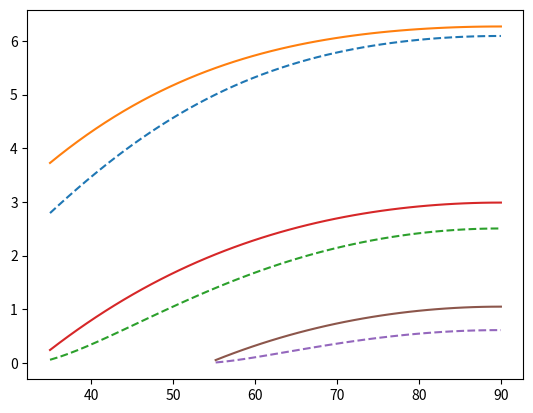
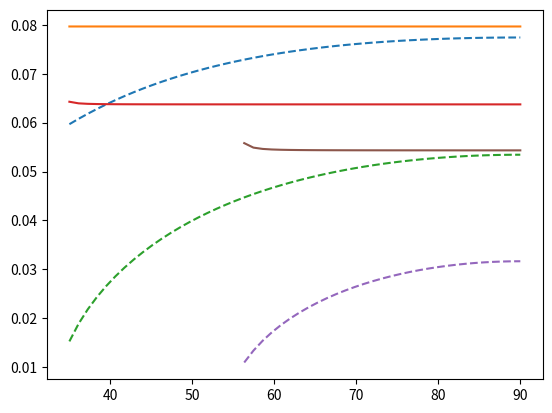
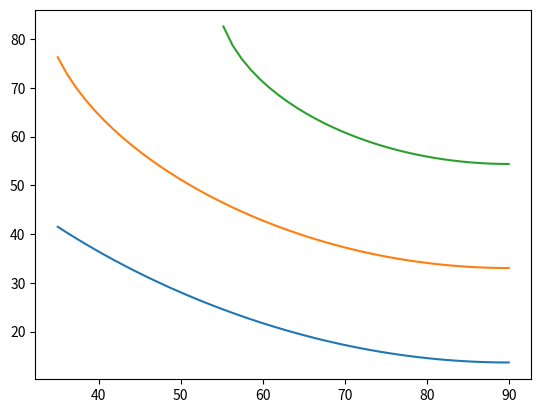
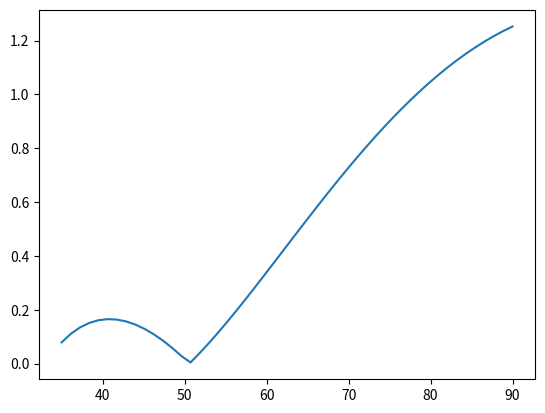

Here is the Python script that generated these plots, in order:
# -*- coding: utf-8 -*-
"""
Created on Wed Oct 19 11:02:23 2016

@author: cpkmanchee

Notes:

Diffraction grating pair
"""

import numpy as np
import matplotlib.pyplot as plt
import sympy as sym

'''
Simulate grating pair
pulse = input pulse object
L = grating separation (m), use (-) L for stretcher, (+) L for compressor geometry
N = lns/mm of gratings
AOI = angle of incidence (deg)

theta = diffraction angle (assumed 1 order, as is standard)
d = groove spacing

EVERYTHING IS FOR 1st order
'''

#constants
h = 6.62606957E-34  #J*s
c = 299792458.0     #m/s

def gdd2len(GDD, N, AOI, lambda0):
    m = 1
    g = AOI*np.pi/180    #convert AOI into rad
    d = 1E-3/N    #gives grove spacing in m

    w0 = 2*np.pi*c/lambda0
    theta = np.arcsin(m*2*np.pi*c/(w0*d) - np.sin(g))

    L = np.abs(GDD*(d**2*w0**3*np.cos(theta)**3)/(-m**2*2*4*(np.pi**2)*c))

    L_real = L/np.cos(theta)    
    
    return L, L_real
    
def beta2(N, AOI, lambda0):
    m = 1
    g = AOI*np.pi/180    #convert AOI into rad
    d = 1E-3/N    #gives grove spacing in m

    w0 = 2*np.pi*c/lambda0
    theta = np.arcsin(m*2*np.pi*c/(w0*d) - np.sin(g))
    
    beta2 = (-m**2*2*4*(np.pi**2)*c)/(d**2*w0**3*np.cos(theta)**3)

    return beta2
    

def dispCoef(L, N, AOI, lambda0):
    m = 1
    g = AOI*np.pi/180    #convert AOI into rad
    d = 1E-3/N    #gives grove spacing in m

    w0 = 2*np.pi*c/lambda0
    theta = np.arcsin(m*2*np.pi*c/(w0*d) - np.sin(g))
    
    phi0 = 2*L*w0*np.cos(theta)/c
    phi1 = (phi0/w0)*(1+(2*np.pi*c*m*np.sin(theta)/(w0*d*np.cos(theta)**2)))
    phi2 = (-m**2*2*4*(np.pi**2)*L*c/(d**2*w0**3))*(1/np.cos(theta)**3)
    phi3 = (-3*phi2/w0)*(1+(2*np.pi*c*m*np.sin(theta)/(w0*d*np.cos(theta)**2)))
    phi4 = ((2*phi3)**2/(3*phi2)) + phi2*(2*np.pi*c*m/(w0**2*d*np.cos(theta)**2))**2
    
    return np.array([phi0,phi1,phi2,phi3,phi4])
    

def diffAngle(N, AOI, lambda0):
    m = 1
    g = AOI*np.pi/180    #convert AOI into rad
    d = 1E-3/N    #gives grove spacing in m

    w0 = 2*np.pi*c/lambda0
    theta = np.arcsin(m*2*np.pi*c/(w0*d) - np.sin(g))
    
    return theta*180/np.pi
    
def transBeamSize(GDD, N, AOI, lambda0, dlambda):
    
    L, L_real = gdd2len(GDD, N, AOI, lambda0)
    dth = np.abs(diffAngle(N, AOI, lambda0 + dlambda/2) - diffAngle(N, AOI, lambda0-dlambda/2))
    
    dxMax = 2*L_real*np.arctan(dth*np.pi/(2*180))
    
    return dxMax
    
def litAngle(N, lambda0):
    
    d = 1E-3/N
    a = (180/np.pi)*np.arcsin(lambda0/(2*d))
    
    return a

def symDisp(L, N, AOI, lambda0):
    m = 1
    g = AOI*np.pi/180    #convert AOI into rad
    d = 1E-3/N    #gives grove spacing in m

    w0 = 2*np.pi*c/lambda0
    #theta = np.arcsin(m*2*np.pi*c/(w0*d) - np.sin(g))
    w = sym.symbols('w')  
    
    orders = 5
    phi = np.zeros(orders)
    
    phi0 = (2*L*w/c)*(1-(m*2*np.pi*c/(w*d) - sym.sin(g))**2)**(1/2)
    
    for i in range(orders):
        phi[i] = sym.diff(phi0,w,i).subs(w,w0)
        
    return phi

'''
aoi = 13.89
n=600
lam=800E-9
l0=0.01

d0 = dispCoef(l0,n,aoi,lam)
d1 = symDisp(l0,n,aoi,lam)

print(d0,'\n',d1, '\n', beta2(n,aoi,lam))

'''
aoi = np.linspace(35,90,50)
l0 = 1030E-9
dl = 10E-9
gdd = 37E-24

n = 1200
l,lr = gdd2len(gdd,n,aoi,l0)
x = transBeamSize(gdd,n,aoi,l0,dl)
da = diffAngle(n,aoi,l0)
xr = x/np.cos(da*np.pi/180)

plt.figure(0)
plt.plot(aoi,l,'--',aoi,lr,'-')

plt.figure(1)
plt.plot(aoi,x,'--',aoi,xr,'-')

plt.figure(2)
plt.plot(aoi,da,'-')


n = 1500
l,lr = gdd2len(gdd,n,aoi,l0)
x = transBeamSize(gdd,n,aoi,l0,dl)
da = diffAngle(n,aoi,l0)
xr = x/np.cos(da*np.pi/180)

plt.figure(0)
plt.plot(aoi,l,'--',aoi,lr,'-')

plt.figure(1)
plt.plot(aoi,x,'--',aoi,xr,'-')

plt.figure(2)
plt.plot(aoi,da,'-')


n = 1760
l,lr = gdd2len(gdd,n,aoi,l0)
x = transBeamSize(gdd,n,aoi,l0,dl)
da = diffAngle(n,aoi,l0)
xr = x/np.cos(da*np.pi/180)

plt.figure(0)
plt.plot(aoi,l,'--',aoi,lr,'-')

plt.figure(1)
plt.plot(aoi,x,'--',aoi,xr,'-')

plt.figure(2)
plt.plot(aoi,da,'-')


n=1500
alpha = np.abs(diffAngle(n,aoi,l0)-aoi)
l,lr = gdd2len(gdd,n,aoi,l0)
x_allowed = lr*np.sin(alpha*np.pi/180)/2
plt.figure(3)
plt.plot(aoi,x_allowed)
